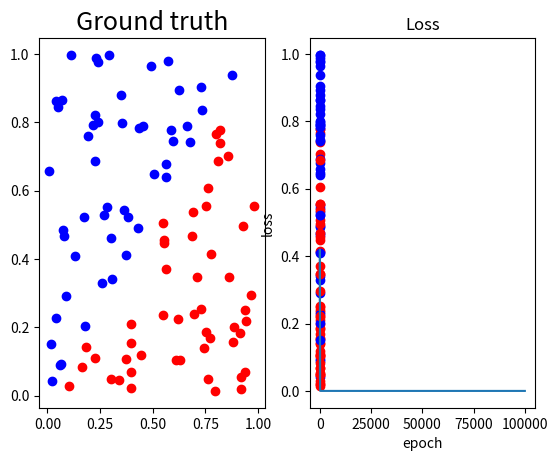

Recreate this plot in Python. (Note: this script raises an exception after producing the figure.)
import numpy as np
import matplotlib.pyplot as plt
np.set_printoptions(suppress=True)


class Neural_Network():
    def __init__(self, X, y, hiddenSize):
        self.inputNum = len(X)  # Number of input
        self.inputSize = len(X[0])  # Input node size
        self.outputSize = len(y[0])  # Output node size
        self.hiddenSize = hiddenSize  # Size of each hidden layer
        
        self.lr = 0.5  # Initial learning rate
        self.loss = []
        
        # Initial weight
        self.w = []
        self.w.append(np.random.randn(self.inputSize, self.hiddenSize[0]))  # input -> hidden #1
        for idx in range(len(self.hiddenSize)-1):  # hidden #idx -> hidden #idx+1
            self.w.append(np.random.randn(self.hiddenSize[idx], self.hiddenSize[idx+1]))
        self.w.append(np.random.randn(self.hiddenSize[-1], self.outputSize))  # last hidden -> output
        
        # Initial i/o, delta of each layer
        self.L_in = []
        self.L_out = []
        self.delta = []
        self.L_in.append(X)  # Set L_in[0] as original input
        self.L_out.append(X/np.amax(X, axis=0))  # L_out[0] normalize the value of orignial input
        self.delta.append(np.array([None]))  # The first layer has no delta
        for idx in range(len(self.hiddenSize)):
            # delta : applying derivative of sigmoid to error (inputNum * hiddenSize)
            self.delta.append( np.array( [[None]*self.hiddenSize[idx]]*self.inputNum ))
            self.L_in.append ( np.array( [[None]*self.hiddenSize[idx]]*self.inputNum ))
            self.L_out.append(np.array( [[None]*self.hiddenSize[idx]]*self.inputNum ))
        # delta : applying derivative of sigmoid to error (inputNum * outputSize)
        self.L_in.append ( np.array( [[None]*self.outputSize]*self.inputNum ))
        self.L_out.append(np.array( [[None]*self.outputSize]*self.inputNum ))
        self.delta.append( np.array( [[None]*self.outputSize]*self.inputNum ))
        
    def forward(self, y):
        for idx in range(1, len(self.L_out)):
            # Each col represents value of each node (input_num * hidden_size)
            self.L_in[idx] = np.matmul(self.L_out[idx-1], self.w[idx-1])
            self.L_out[idx] = self.sigmoid(self.L_in[idx])
        
    def sigmoid(self, x):
        return 1/(1+np.exp(-x))

    def sigmoid_prime(self, x):
        return x * (1 - x)

    def backward(self, y):
        # delta : applying derivative of sigmoid to error (inputNum * LayerSize)
        self.delta[-1] = (y-self.L_out[-1]) * self.sigmoid_prime(self.L_out[-1])
        for idx in reversed(range( 1, len(self.L_out)-1 )):
            self.delta[idx] = np.matmul(self.delta[idx+1], self.w[idx].T)
            self.delta[idx] *= self.sigmoid_prime(self.L_out[idx])
            
        # adjusting weights (input_size * h1_size)
        for idx in range(len(self.w)):
            self.w[idx] += self.lr * np.matmul( self.L_out[idx].T, self.delta[idx+1] )
            
    # MSE
    def cal_loss(self, y, o):
        error = o - y
        return np.sum(np.square(error)) / len(y)

    def train(self, X, y, epoch):
        self.forward(y)
        self.loss.append(self.cal_loss(y, self.L_out[-1]))
        # If current loss does not change obviously,
        # then divide learning rate by 2
        if (epoch+1) % 5000 == 0:
            print('epoch %s loss : %s' %(str(epoch+1), str(self.loss[-1])))
            if 0.9 < self.loss[-1]/self.loss[-4999] < 1.1:
                self.lr /= 2
        self.backward(y)

    def predict(self, input, y):
        self.L_in[0] = input  # Set L_in[0] as original input
        self.L_out[0] = (input/np.amax(input, axis=0))  # L_out[0] normalize the value of orignial input
        self.forward(y)
        print(self.L_out[-1])


def generate_linear(n=100):
    pts = np.random.uniform(0, 1, (n, 2))
    inputs = []
    labels = []
    for pt in pts:
        inputs.append([pt[0], pt[1]])
        distance = (pt[0] - pt[1])/1.414
        if pt[0] > pt[1]:
            labels.append(0)
        else:
            labels.append(1)
    return np.array(inputs), np.array(labels).reshape(n, 1)


def generate_XOR_easy():
    inputs = []
    labels = []
    for i in range(11):
        inputs.append([0.1*i, 0.1*i])
        labels.append(0)
        if 0.1*i == 0.5:
            continue
        inputs.append([0.1*i, 1-0.1*i])
        labels.append(1)
    return np.array(inputs), np.array(labels).reshape(21, 1)


def show_result(x, y, pred_y):
    plt.subplot(1,2,1)
    plt.title('Ground truth', fontsize=18)
    for i in range(x.shape[0]):
        if y[i] <= 0.5:
            plt.plot(x[i][0], x[i][1], 'ro')
        else:
            plt.plot(x[i][0], x[i][1], 'bo')
    plt.subplot(1,2,2)
    plt.title('Predict result', fontsize=18)
    for i in range(x.shape[0]):
        if pred_y[i] <= 0.5:
            plt.plot(x[i][0], x[i][1], 'ro')
        else:
            plt.plot(x[i][0], x[i][1], 'bo')
    plt.show()
    

def show_loss(epoch, loss):
    plt.plot(range(epoch+1), loss)
    plt.title('Loss')
    plt.xlabel('epoch')
    plt.ylabel('loss')
    plt.show()


def main():
	# Linear data
	epoch = 100000
	X, y = generate_linear(100)
	Xpredict = X

	hiddenSize = (10,5,3,5)
	print('\nStart Training Neural Network...\n')
	NN = Neural_Network(X, y, hiddenSize)
	for epoch in range(epoch):
	    NN.train(X, y, epoch)
	show_result(X, y, NN.L_out[-1])
	show_loss(epoch, NN.loss)

	# Print Linear Prediction
	print('\n####################\n\nLinear Data Prediction :')
	NN.predict(Xpredict, y)
	print('\n####################\n\nPress enter to continue...')
	while(input()==0):
		continue


	# XOR data
	epoch = 100000
	X, y = generate_XOR_easy()
	Xpredict = X

	hiddenSize = (10, 8, 6, 4)
	print('\nStart Training Neural Network...\n')
	NN = Neural_Network(X, y, hiddenSize)
	for epoch in range(epoch):
	    NN.train(X, y, epoch)
	show_result(X, y, NN.L_out[-1])
	show_loss(epoch, NN.loss)

	# Print XOR Prediction
	print('\n####################\n\nXOR Data Prediction :')
	NN.predict(Xpredict, y)


if __name__ == '__main__':
	main()